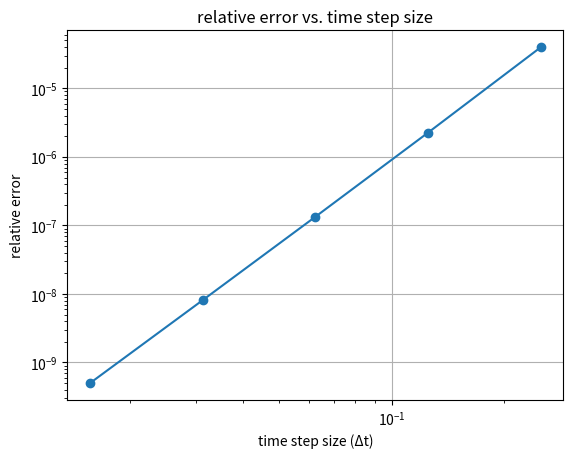
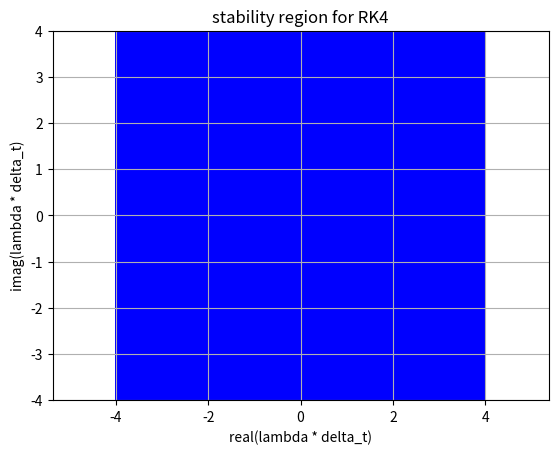
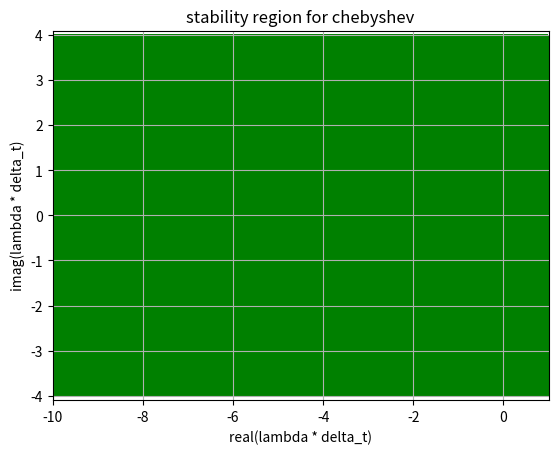
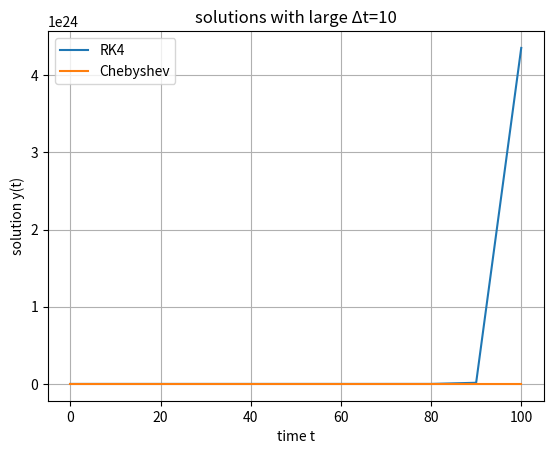

These figures' Python source, in order:
import numpy as np
import matplotlib.pyplot as plt

def RKmethod(A, c, b, f, y0, T, delta_t):
    """runge-kutta method implementation.
    
    inputs:
        A: s x s lower triangular matrix
        c: vector in R^s with c[0] = 0
        b: vector in R^s
        f: function handle f(y, t)
        y0: initial condition
        T: final time
        delta_t: time step size
        
    outputs:
        t: time steps
        Y: approximate solutions
    """
    N = int(T / delta_t)  # number of steps
    t = np.linspace(0, T, N + 1)  # time steps
    Y = np.zeros(N + 1)  # solution array
    Y[0] = y0  # initial condition

    s = len(b)  # number of stages

    for n in range(N):
        k = np.zeros(s)  # stage values
        for i in range(s):
            ti = t[n] + c[i] * delta_t  # current time
            yi = Y[n] + delta_t * sum(A[i, j] * k[j] for j in range(i))  # intermediate y-value
            k[i] = f(yi, ti)  # compute stage
        Y[n + 1] = Y[n] + delta_t * sum(b[i] * k[i] for i in range(s))  # next y-value
    
    return t, Y  # return time steps and solutions

def f(y, t):
    """function for the ivp.
    
    inputs:
        y: current value
        t: current time
        
    outputs:
        derivative at (y, t)
    """
    return y * np.sin(t)  # define the function

def exact_solution(t):
    """exact solution for error calculation.
    
    inputs:
        t: time steps
        
    outputs:
        y: exact solution values
    """
    return -np.exp(1 - np.cos(t))  # exact solution

# butcher tableau for rk4
A_RK4 = np.array([[0, 0, 0, 0],
                  [1 / 2, 0, 0, 0],
                  [0, 1 / 2, 0, 0],
                  [0, 0, 1, 0]])
c_RK4 = np.array([0, 1 / 2, 1 / 2, 1])
b_RK4 = np.array([1 / 6, 1 / 3, 1 / 3, 1 / 6])

# butcher tableau for chebyshev method
A_Cheb = np.array([[0, 0, 0],
                   [1 / 27, 0, 0],
                   [4 / 27, 0, 4 / 27]])
c_Cheb = np.array([0, 1 / 27, 4 / 27])
b_Cheb = np.array([0, 1, 1])

# initial condition and time
y0 = -1
T = 10
delta_ts = [1/4, 1/8, 1/16, 1/32, 1/64]

# store errors
errors = []

# apply rkmethod to the ivp for each delta_t
for delta_t in delta_ts:
    t, Y = RKmethod(A_RK4, c_RK4, b_RK4, f, y0, T, delta_t)  # call rkmethod
    exact_y = exact_solution(t[-1])  # exact solution at T = 10
    relative_error = np.abs((Y[-1] - exact_y) / exact_y)  # compute relative error
    errors.append(relative_error)  # store final relative error
    print(f"relative error for Δt={delta_t}: {relative_error}")

# log-log plot of the relative errors
plt.figure()
plt.loglog(delta_ts, errors, marker='o')
plt.title("relative error vs. time step size")
plt.xlabel("time step size (Δt)")
plt.ylabel("relative error")
plt.grid(True)
plt.show()

# compute rate of convergence
rates = []
for i in range(1, len(errors)):
    rate = np.log(errors[i-1] / errors[i]) / np.log(delta_ts[i-1] / delta_ts[i])
    rates.append(rate)
    print(f"rate of convergence between Δt={delta_ts[i-1]} and Δt={delta_ts[i]}: {rate}")

# amplification factor function for rk4
def amplification_factor_RK4(lam, delta_t):
    """compute amplification factor for rk4.
    
    inputs:
        lam: complex number
        delta_t: time step size
        
    outputs:
        G: computed amplification factor
    """
    return 1 + (delta_t * lam) / 6 + (delta_t * lam)**2 / 12 + (delta_t * lam)**3 / 24 + (delta_t * lam)**4 / 120

# stability plot for rk4
def stability_plot_RK4(limits, N):
    """plot stability region for rk4.
    
    inputs:
        limits: [xmin, xmax, ymin, ymax]
        N: number of grid points
        
    outputs: none
    """
    real_vals = np.linspace(limits[0], limits[1], N)  # real part range
    imag_vals = np.linspace(limits[2], limits[3], N)  # imaginary part range
    X, Y = np.meshgrid(real_vals, imag_vals)
    
    Z = X + 1j * Y  # complex grid
    G = amplification_factor_RK4(Z, 1)  # compute G
    
    stability_region = np.abs(G) <= 1  # stability condition
    
    plt.figure()
    plt.contourf(X, Y, stability_region, levels=[0, 1], colors=["blue", "white"])
    plt.title('stability region for RK4')
    plt.xlabel('real(lambda * delta_t)')
    plt.ylabel('imag(lambda * delta_t)')
    plt.axis('equal')
    plt.grid(True)
    plt.show()

# amplification factor function for chebyshev
def amplification_factor_chebyshev(lam, delta_t):
    """compute amplification factor for chebyshev.
    
    inputs:
        lam: complex number
        delta_t: time step size
        
    outputs:
        G: computed amplification factor
    """
    return 1 + delta_t * lam + (delta_t * lam)**2 / 4

# stability plot for chebyshev
def stability_plot_chebyshev(limits, N):
    """plot stability region for chebyshev.
    
    inputs:
        limits: [xmin, xmax, ymin, ymax]
        N: number of grid points
        
    outputs: none
    """
    real_vals = np.linspace(limits[0], limits[1], N)  # real part range
    imag_vals = np.linspace(limits[2], limits[3], N)  # imaginary part range
    X, Y = np.meshgrid(real_vals, imag_vals)
    
    Z = X + 1j * Y  # complex grid
    G = amplification_factor_chebyshev(Z, 1)  # compute G
    
    stability_region = np.abs(G) <= 1  # stability condition
    
    plt.figure()
    plt.contourf(X, Y, stability_region, levels=[0, 1], colors=["green", "white"])
    plt.title('stability region for chebyshev')
    plt.xlabel('real(lambda * delta_t)')
    plt.ylabel('imag(lambda * delta_t)')
    plt.axis('equal')
    plt.grid(True)
    plt.show()

# stability plots
limits_rk4 = [-4, 4, -4, 4]  # limits for rk4
limits_chebyshev = [-10, 1, -4, 4]  # limits for chebyshev
N = 800  # number of points

# stability plot for rk4
stability_plot_RK4(limits_rk4, N)

# stability plot for chebyshev
stability_plot_chebyshev(limits_chebyshev, N)

# apply both methods to the new ivp
def f_new_ivp(y, t):
    """function for the new ivp."""
    return -y  # define the function for the new ivp

# compare rk4 and chebyshev methods
def compare_methods():
    """compare rk4 and chebyshev methods."""
    T = 100  # total time
    y0 = 1  # initial condition
    delta_t = 10  # large step size
    
    # solve using rk4
    t_RK4, Y_RK4 = RKmethod(A_RK4, c_RK4, b_RK4, f_new_ivp, y0, T, delta_t)
    
    # solve using chebyshev
    t_Cheb, Y_Cheb = RKmethod(A_Cheb, c_Cheb, b_Cheb, f_new_ivp, y0, T, delta_t)
    
    # plot results
    plt.figure()
    plt.plot(t_RK4, Y_RK4, label="RK4")  # plot RK4 results
    plt.plot(t_Cheb, Y_Cheb, label="Chebyshev")  # plot Chebyshev results
    plt.legend()
    plt.title(f"solutions with large Δt={delta_t}")
    plt.xlabel("time t")
    plt.ylabel("solution y(t)")
    plt.grid(True)
    plt.show()

# compare the two methods
compare_methods()
